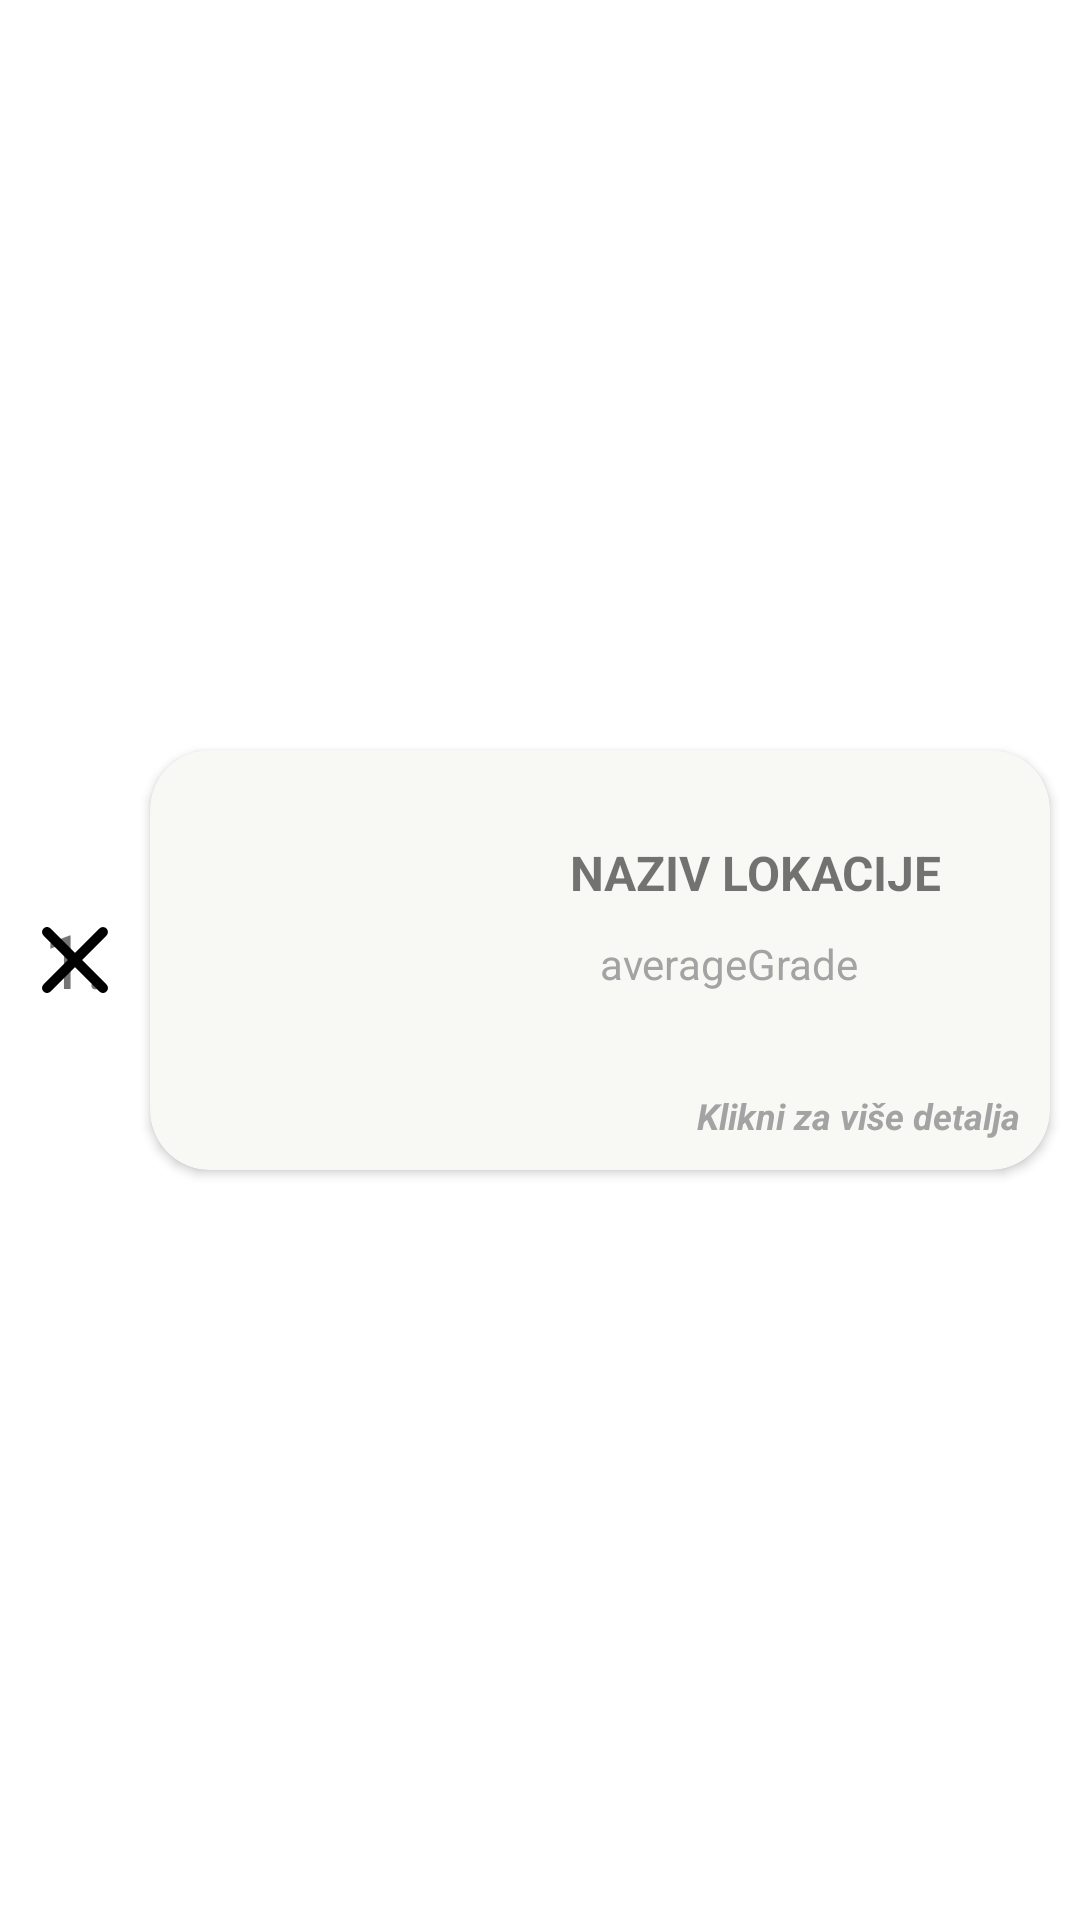

Produce the Android XML layout that renders to this screen, including the resource entries it uses.
<!-- AndroidManifest.xml: application theme Theme.Zavrsni_rad -->
<!-- res/layout/recyclerview_component.xml -->
<?xml version="1.0" encoding="utf-8"?>
<androidx.constraintlayout.widget.ConstraintLayout xmlns:android="http://schemas.android.com/apk/res/android"
    xmlns:app="http://schemas.android.com/apk/res-auto"
    xmlns:tools="http://schemas.android.com/tools"
    android:layout_width="match_parent"
    android:layout_height="wrap_content"
    android:background="#00FFFFFF"


    >

    <androidx.cardview.widget.CardView
        android:id="@+id/cardView"
        android:layout_width="match_parent"
        android:layout_height="wrap_content"
        android:layout_gravity="center"
        android:layout_marginStart="50dp"
        android:layout_marginTop="5dp"
        android:layout_marginEnd="10dp"
        android:layout_marginBottom="5dp"
        android:backgroundTint="?colorOnPrimary"
        app:cardCornerRadius="20dp"
        app:layout_constraintBottom_toBottomOf="parent"
        app:layout_constraintEnd_toEndOf="parent"
        app:layout_constraintStart_toStartOf="parent"
        app:layout_constraintTop_toTopOf="parent">

        <androidx.constraintlayout.widget.ConstraintLayout
            android:layout_width="match_parent"
            android:layout_height="match_parent">


            <TextView
                android:id="@+id/location_name"
                android:layout_width="0dp"
                android:layout_height="wrap_content"
                android:layout_marginStart="10dp"
                android:layout_marginTop="30dp"
                android:layout_marginEnd="10dp"
                android:fontFamily="sans-serif"
                android:text="Naziv lokacije"
                android:textAllCaps="true"
                android:textSize="16dp"
                android:textStyle="bold"
                app:layout_constraintEnd_toEndOf="parent"
                app:layout_constraintStart_toEndOf="@+id/location_image"
                app:layout_constraintTop_toTopOf="parent" />

            <TextView
                android:id="@+id/averageGrade"
                android:layout_width="wrap_content"
                android:layout_height="wrap_content"
                android:layout_marginStart="20dp"
                android:layout_marginTop="10dp"
                android:layout_marginBottom="5dp"
                android:fontFamily="sans-serif"
                android:text="averageGrade"
                android:textColor="?colorSecondaryVariant"
                android:textSize="14dp"
                app:layout_constraintBottom_toTopOf="@+id/moreInformation"
                app:layout_constraintStart_toEndOf="@+id/location_image"
                app:layout_constraintTop_toBottomOf="@+id/location_name"
                app:layout_constraintVertical_bias="0.0" />


            <TextView
                android:id="@+id/moreInformation"
                android:layout_width="wrap_content"
                android:layout_height="wrap_content"
                android:layout_gravity="bottom|end"

                android:layout_marginEnd="10dp"
                android:layout_marginBottom="10dp"
                android:fontFamily="sans-serif"
                android:text="Klikni za više detalja"
                android:textColor="?colorSecondaryVariant"
                android:textSize="12dp"
                android:textStyle="bold|italic"
                app:layout_constraintBottom_toBottomOf="parent"
                app:layout_constraintEnd_toEndOf="parent" />

            <com.google.android.material.imageview.ShapeableImageView
                android:id="@+id/location_image"
                android:layout_width="120dp"
                android:layout_height="120dp"
                android:layout_marginStart="10dp"
                android:layout_marginTop="10dp"
                android:layout_marginBottom="10dp"
                android:adjustViewBounds="true"
                android:foregroundGravity="center_vertical"
                android:scaleType="centerCrop"
                android:src="@drawable/ic_baseline_person_24"
                app:layout_constraintBottom_toBottomOf="parent"
                app:layout_constraintStart_toStartOf="parent"
                app:layout_constraintTop_toTopOf="parent"
                app:shapeAppearanceOverlay="@style/compontetImage" />



        </androidx.constraintlayout.widget.ConstraintLayout>
    </androidx.cardview.widget.CardView>

    <TextView
        android:id="@+id/rankingplace"
        android:layout_width="wrap_content"
        android:layout_height="40dp"
        android:gravity="center"
        android:text="1."
        android:textSize="25dp"
        app:layout_constraintBottom_toBottomOf="parent"
        app:layout_constraintEnd_toStartOf="@+id/cardView"
        app:layout_constraintStart_toStartOf="parent"
        app:layout_constraintTop_toTopOf="parent" />

    <ImageView
        android:id="@+id/medalplace"
        android:layout_width="40dp"
        android:layout_height="40dp"
        app:layout_constraintBottom_toBottomOf="parent"
        app:layout_constraintEnd_toStartOf="@+id/cardView"
        app:layout_constraintStart_toStartOf="parent"
        app:layout_constraintTop_toTopOf="parent"
        app:srcCompat="@drawable/ic_baseline_close_35dp" />
</androidx.constraintlayout.widget.ConstraintLayout>
<!-- resources referenced by this layout -->
<resources>
  <!-- drawable ic_baseline_close_35dp (drawable) -->
  <vector android:height="35dp" android:tint="#000000"
      android:viewportHeight="24" android:viewportWidth="24"
      android:width="35dp" xmlns:android="http://schemas.android.com/apk/res/android">
      <path android:fillColor="@android:color/white" android:pathData="M18.3,5.71c-0.39,-0.39 -1.02,-0.39 -1.41,0L12,10.59 7.11,5.7c-0.39,-0.39 -1.02,-0.39 -1.41,0 -0.39,0.39 -0.39,1.02 0,1.41L10.59,12 5.7,16.89c-0.39,0.39 -0.39,1.02 0,1.41 0.39,0.39 1.02,0.39 1.41,0L12,13.41l4.89,4.89c0.39,0.39 1.02,0.39 1.41,0 0.39,-0.39 0.39,-1.02 0,-1.41L13.41,12l4.89,-4.89c0.38,-0.38 0.38,-1.02 0,-1.4z"/>
  </vector>
  <style name="compontetImage">
          <item name="cornerFamily">rounded</item>
          <item name="cornerSize">10dp</item>
          <item name="color">#00FFFFFF</item>
      </style>
  <style name="Theme.Zavrsni_rad" parent="Theme.MaterialComponents.DayNight.DarkActionBar">
          
          <item name="colorPrimary">@color/orange</item>
          <item name="colorPrimaryVariant">@color/orange_variant</item>
          <item name="colorOnPrimary">#F8F8F5</item>
          
          <item name="colorSecondary">@color/black</item>
          <item name="colorSecondaryVariant">#A3A3A3</item>
          <item name="colorOnSecondary">@color/white</item>
          
          <item name="android:statusBarColor">?attr/colorPrimary</item>
          
          <item name="background">@color/idk</item>
          <item name="backgroundColor">#ffffff</item>
          <item name="android:textColorHint">#656565</item>
      </style>
  <color name="orange">#E7766B</color>
  <color name="orange_variant">#BF645C</color>
  <color name="black">#FF000000</color>
  <color name="white">#FFFFFFFF</color>
  <color name="idk">#DFDAD8</color>
</resources>
